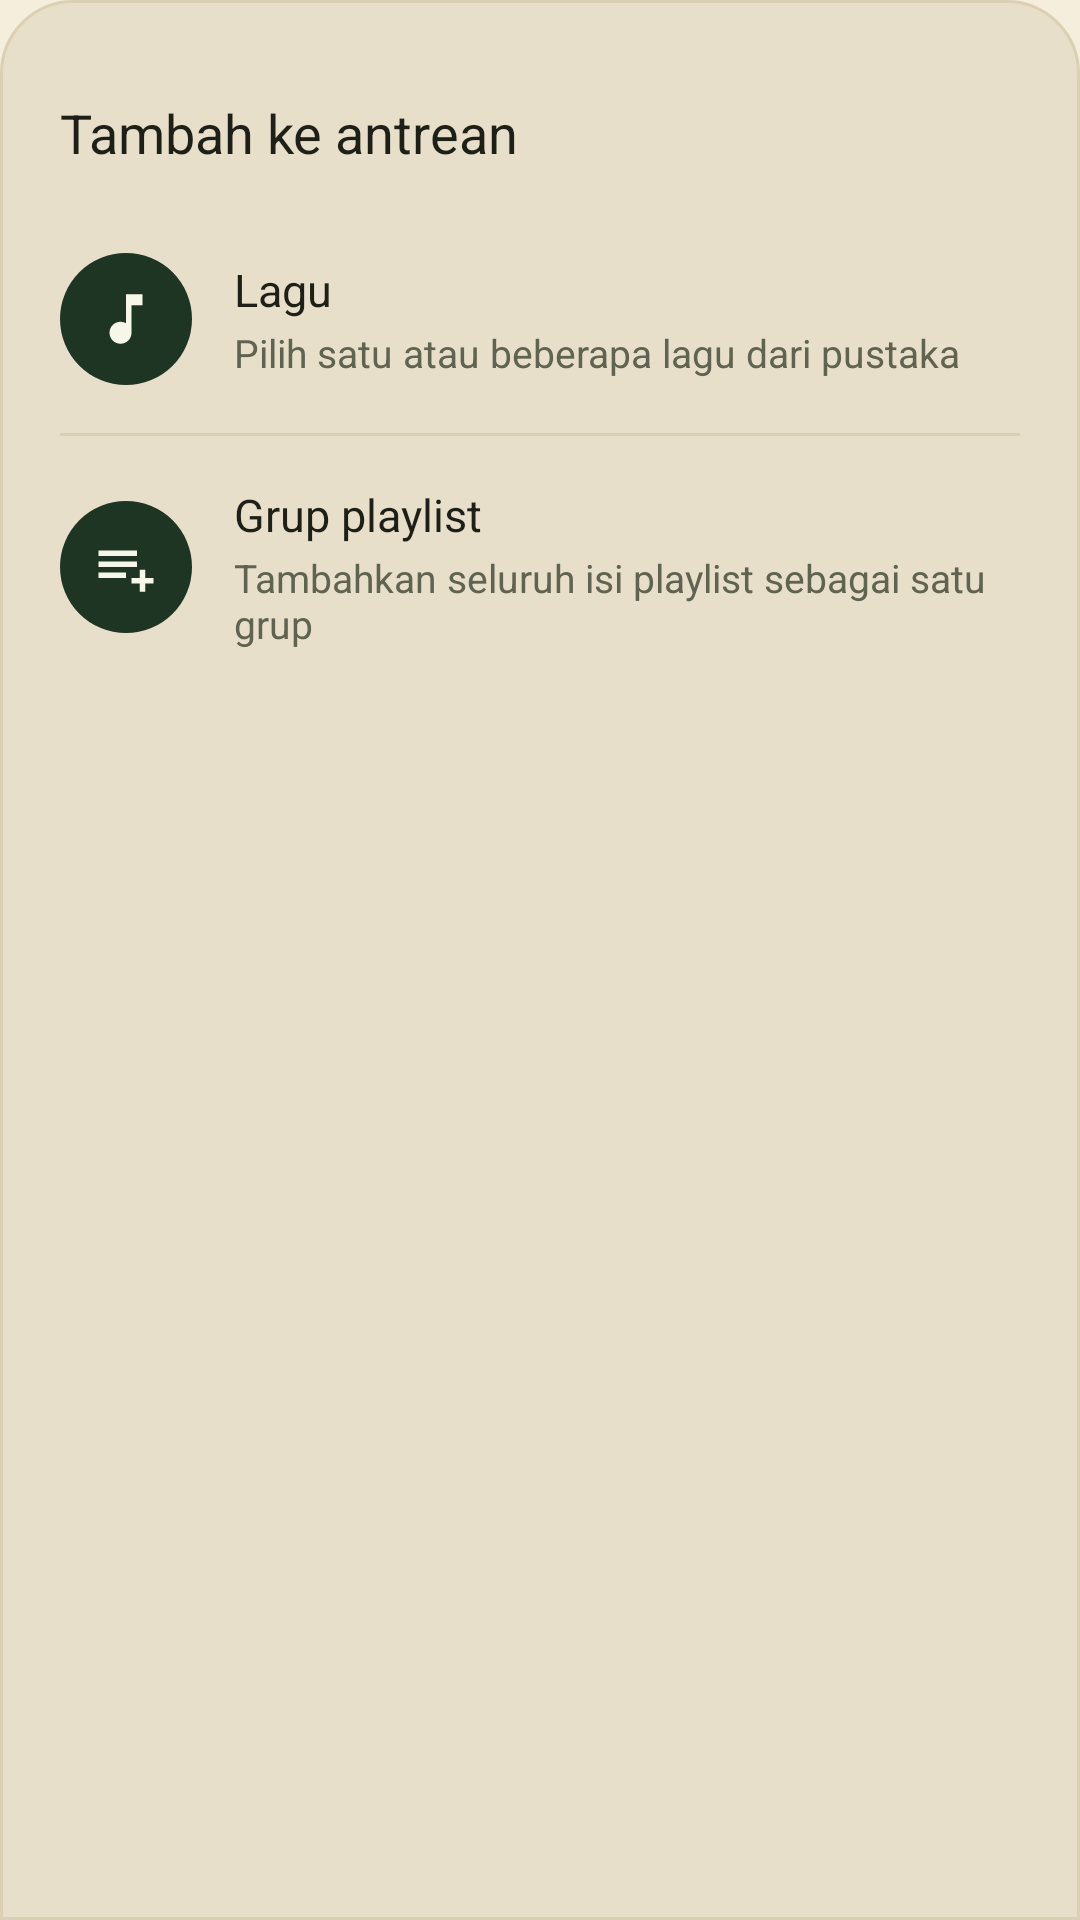

Write the Android layout XML for this screen, with the resource values it uses.
<!-- AndroidManifest.xml: application theme Theme.Hiresia -->
<!-- res/layout/bottom_sheet_add_queue.xml -->
<?xml version="1.0" encoding="utf-8"?>
<LinearLayout xmlns:android="http://schemas.android.com/apk/res/android"
    xmlns:app="http://schemas.android.com/apk/res-auto"
    android:layout_width="match_parent"
    android:layout_height="wrap_content"
    android:orientation="vertical"
    android:background="@drawable/bg_bottom_sheet_audio"
    android:paddingStart="20dp"
    android:paddingEnd="20dp"
    android:paddingTop="12dp"
    android:paddingBottom="24dp">

    
    <View
        android:id="@+id/viewDragHandle"
        android:layout_width="40dp"
        android:layout_height="4dp"
        android:layout_gravity="center_horizontal"
        android:background="@drawable/bg_pill_dark"
        android:layout_marginBottom="16dp" />

    
    <TextView
        android:id="@+id/tvSheetTitle"
        android:layout_width="wrap_content"
        android:layout_height="wrap_content"
        android:text="Tambah ke antrean"
        android:textColor="@color/text_primary"
        android:textSize="18sp"
        android:fontFamily="sans-serif-bold"
        android:layout_marginBottom="16dp" />

    
    <LinearLayout
        android:id="@+id/btnOptionAddSongs"
        android:layout_width="match_parent"
        android:layout_height="wrap_content"
        android:orientation="horizontal"
        android:gravity="center_vertical"
        android:background="?attr/selectableItemBackground"
        android:paddingTop="12dp"
        android:paddingBottom="12dp">

        <FrameLayout
            android:id="@+id/layoutIconAddSongs"
            android:layout_width="44dp"
            android:layout_height="44dp"
            android:background="@drawable/bg_circle_lime">

            <ImageView
                android:id="@+id/ivIconAddSongs"
                android:layout_width="22dp"
                android:layout_height="22dp"
                android:layout_gravity="center"
                android:src="@drawable/ic_music_note_large"
                app:tint="@color/on_accent" />

        </FrameLayout>

        <LinearLayout
            android:layout_width="0dp"
            android:layout_height="wrap_content"
            android:layout_weight="1"
            android:orientation="vertical"
            android:layout_marginStart="14dp">

            <TextView
                android:id="@+id/tvLabelAddSongs"
                android:layout_width="wrap_content"
                android:layout_height="wrap_content"
                android:text="Lagu"
                android:textColor="@color/text_primary"
                android:textSize="15sp"
                android:fontFamily="sans-serif-bold" />

            <TextView
                android:id="@+id/tvSubAddSongs"
                android:layout_width="wrap_content"
                android:layout_height="wrap_content"
                android:text="Pilih satu atau beberapa lagu dari pustaka"
                android:textColor="@color/text_secondary"
                android:textSize="13sp"
                android:fontFamily="sans-serif"
                android:layout_marginTop="2dp" />

        </LinearLayout>

    </LinearLayout>

    <View
        android:id="@+id/viewDividerAddQueue"
        android:layout_width="match_parent"
        android:layout_height="1dp"
        android:background="@color/border_line"
        android:layout_marginTop="4dp"
        android:layout_marginBottom="4dp" />

    
    <LinearLayout
        android:id="@+id/btnOptionAddPlaylist"
        android:layout_width="match_parent"
        android:layout_height="wrap_content"
        android:orientation="horizontal"
        android:gravity="center_vertical"
        android:background="?attr/selectableItemBackground"
        android:paddingTop="12dp"
        android:paddingBottom="12dp">

        <FrameLayout
            android:id="@+id/layoutIconAddPlaylist"
            android:layout_width="44dp"
            android:layout_height="44dp"
            android:background="@drawable/bg_circle_lime">

            <ImageView
                android:id="@+id/ivIconAddPlaylist"
                android:layout_width="22dp"
                android:layout_height="22dp"
                android:layout_gravity="center"
                android:src="@drawable/ic_nav_queue"
                app:tint="@color/on_accent" />

        </FrameLayout>

        <LinearLayout
            android:layout_width="0dp"
            android:layout_height="wrap_content"
            android:layout_weight="1"
            android:orientation="vertical"
            android:layout_marginStart="14dp">

            <TextView
                android:id="@+id/tvLabelAddPlaylist"
                android:layout_width="wrap_content"
                android:layout_height="wrap_content"
                android:text="Grup playlist"
                android:textColor="@color/text_primary"
                android:textSize="15sp"
                android:fontFamily="sans-serif-bold" />

            <TextView
                android:id="@+id/tvSubAddPlaylist"
                android:layout_width="wrap_content"
                android:layout_height="wrap_content"
                android:text="Tambahkan seluruh isi playlist sebagai satu grup"
                android:textColor="@color/text_secondary"
                android:textSize="13sp"
                android:fontFamily="sans-serif"
                android:layout_marginTop="2dp" />

        </LinearLayout>

    </LinearLayout>

</LinearLayout>
<!-- resources referenced by this layout -->
<resources>
  <color name="border_line">#DCD0B4</color>
  <color name="on_accent">#F6F7E8</color>
  <color name="text_primary">#1E2018</color>
  <color name="text_secondary">#5F6350</color>
  <!-- drawable bg_bottom_sheet_audio (drawable) -->
  <?xml version="1.0" encoding="utf-8"?>
  <shape xmlns:android="http://schemas.android.com/apk/res/android"
      android:shape="rectangle">
      <solid android:color="@color/surface_card" />
      <corners
          android:topLeftRadius="24dp"
          android:topRightRadius="24dp"
          android:bottomLeftRadius="0dp"
          android:bottomRightRadius="0dp" />
      <stroke
          android:width="1dp"
          android:color="@color/border_line" />
  </shape>
  <!-- drawable bg_circle_lime (drawable) -->
  <?xml version="1.0" encoding="utf-8"?>
  <shape xmlns:android="http://schemas.android.com/apk/res/android"
      android:shape="oval">
      <solid android:color="@color/lime_primary" />
  </shape>
  <!-- drawable ic_music_note_large (drawable) -->
  <vector xmlns:android="http://schemas.android.com/apk/res/android"
      android:width="72dp"
      android:height="72dp"
      android:viewportWidth="24"
      android:viewportHeight="24">
      <path
          android:fillColor="@color/text_secondary"
          android:pathData="M12,3v10.55c-0.59,-0.34 -1.27,-0.55 -2,-0.55 -2.21,0 -4,1.79 -4,4s1.79,4 4,4 4,-1.79 4,-4V7h4V3h-6z"/>
  </vector>
  <!-- drawable ic_nav_queue (drawable) -->
  <vector xmlns:android="http://schemas.android.com/apk/res/android"
      android:width="24dp"
      android:height="24dp"
      android:viewportWidth="24"
      android:viewportHeight="24">
      <path
          android:fillColor="#FFFFFFFF"
          android:pathData="M19,13h-2v3h-3v2h3v3h2v-3h3v-2h-3v-3zM2,6h14v2H2V6zm0,4h14v2H2v-2zm0,4h10v2H2v-2z"/>
  </vector>
  <style name="Theme.Hiresia" parent="Theme.MaterialComponents.DayNight.NoActionBar">
          <item name="colorPrimary">@color/lime_primary</item>
          <item name="colorPrimaryVariant">@color/lime_primary</item>
          <item name="colorOnPrimary">@color/on_accent</item>
          <item name="colorSecondary">@color/lime_primary</item>
          <item name="colorSecondaryVariant">@color/lime_primary</item>
          <item name="colorOnSecondary">@color/on_accent</item>
          <item name="android:colorBackground">@color/bg_dark</item>
          <item name="colorSurface">@color/surface_card</item>
          <item name="colorOnSurface">@color/text_primary</item>
          <item name="android:statusBarColor">@color/bg_dark</item>
          <item name="android:navigationBarColor">@color/bg_dark</item>
          <item name="android:windowLightStatusBar">true</item>
          <item name="android:windowLightNavigationBar">true</item>
          <item name="colorControlActivated">@color/lime_primary</item>
          <item name="colorSwitchThumbNormal">#4A4E40</item>
      </style>
  <color name="surface_card">#E8DFCB</color>
  <color name="lime_primary">#1E3524</color>
  <color name="bg_dark">#F5EEDC</color>
</resources>
